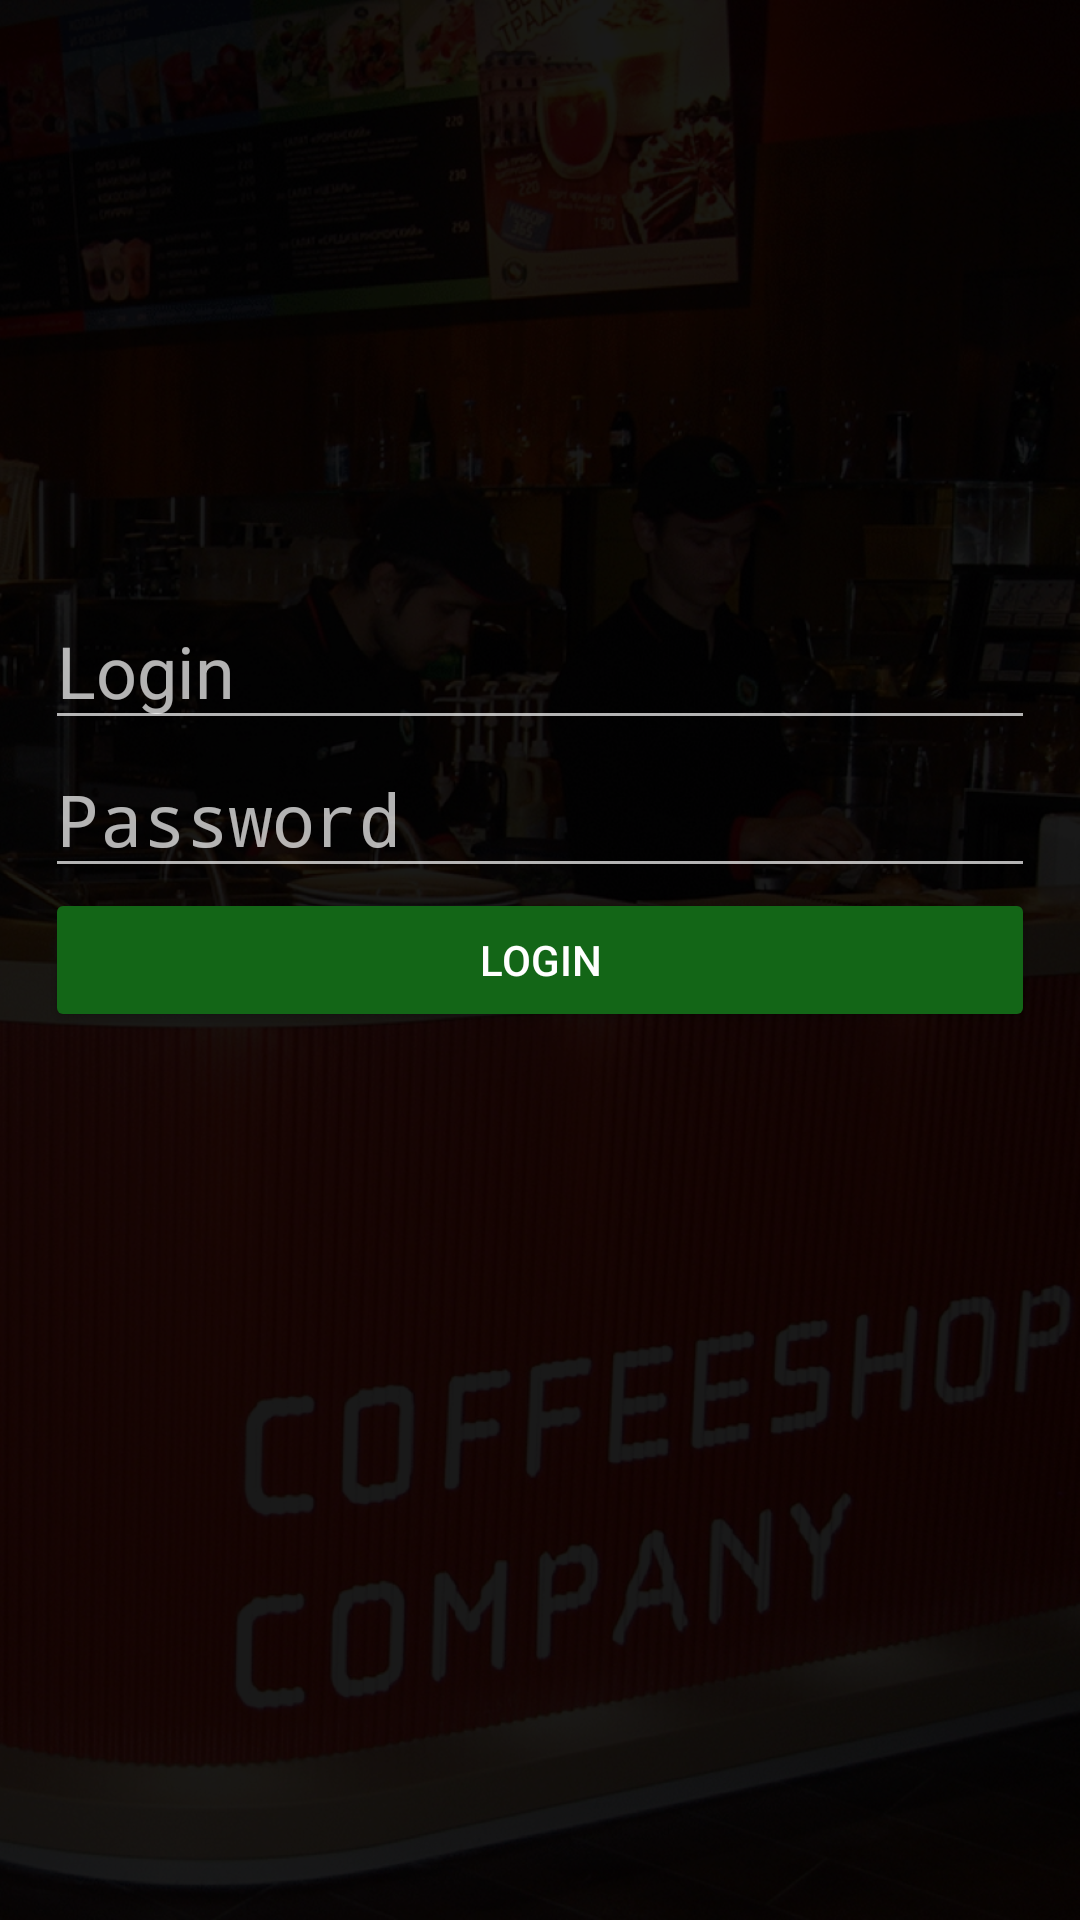

Produce the Android XML layout that renders to this screen, including the resource entries it uses.
<!-- AndroidManifest.xml: activity theme splashScreenTheme -->
<!-- res/layout/fragment_login.xml -->
<?xml version="1.0" encoding="utf-8"?>
<layout
    xmlns:android="http://schemas.android.com/apk/res/android"
    xmlns:app="http://schemas.android.com/apk/res-auto">


    <data>
        <variable
            name="clicker"
            type="ru.coffeeset.cscl.reporter.ui.fragments.login.LoginFragment" />
    </data>


    <android.support.constraint.ConstraintLayout
        android:id="@+id/layout"
        android:layout_width="match_parent"
        android:layout_height="match_parent"
        android:background="@color/transparentBlack90">


        <EditText
            android:id="@+id/edit_login"
            android:layout_width="match_parent"
            android:layout_height="wrap_content"
            android:layout_marginLeft="15dp"
            android:layout_marginRight="15dp"
            android:hint="@string/STR_LOGIN_LOGIN"
            android:inputType="textPersonName|textNoSuggestions"

            android:textColor="@color/textMain"
            android:textSize="24sp"

            app:layout_constraintBottom_toTopOf="@id/edit_password"
            app:layout_constraintLeft_toLeftOf="parent" />

        <Button
            android:id="@+id/button_clear_login"
            android:layout_width="30dp"
            android:layout_height="30dp"
            android:background="?android:attr/selectableItemBackground"
            android:text=""
            android:theme="@style/colorControlHighlight"

            app:layout_constraintBottom_toBottomOf="@id/edit_login"
            app:layout_constraintRight_toRightOf="@id/edit_login"
            app:layout_constraintTop_toTopOf="@id/edit_login" />

        <EditText
            android:id="@+id/edit_password"
            android:layout_width="match_parent"
            android:layout_height="wrap_content"
            android:layout_marginLeft="15dp"
            android:layout_marginRight="15dp"
            android:hint="@string/STR_LOGIN_PASSWORD"
            android:inputType="textPassword"

            android:textColor="@color/textMain"
            android:textSize="24sp"

            app:layout_constraintBottom_toTopOf="@id/button_login"
            app:layout_constraintLeft_toLeftOf="parent" />

        <Button
            android:id="@+id/button_clear_password"
            android:layout_width="30dp"
            android:layout_height="30dp"
            android:background="?android:attr/selectableItemBackground"
            android:text=""
            android:theme="@style/colorControlHighlight"

            app:layout_constraintBottom_toBottomOf="@id/edit_password"
            app:layout_constraintRight_toRightOf="@id/edit_password"
            app:layout_constraintTop_toTopOf="@id/edit_password" />

        <Button
            android:id="@+id/button_login"
            android:layout_width="match_parent"
            android:layout_height="wrap_content"
            android:layout_marginLeft="15dp"
            android:layout_marginRight="15dp"
            android:text="@string/STR_LOGIN_BUTTON"

            android:backgroundTint="@color/buttons"
            android:theme="@style/greenButtons"

            app:layout_constraintBottom_toBottomOf="parent"
            app:layout_constraintLeft_toLeftOf="parent"
            app:layout_constraintTop_toTopOf="parent" />

        <ProgressBar
            android:id="@+id/spinner"
            android:layout_width="match_parent"
            android:layout_height="wrap_content"

            android:visibility="gone"

            app:layout_constraintLeft_toLeftOf="parent"
            app:layout_constraintRight_toRightOf="parent"
            app:layout_constraintTop_toBottomOf="@id/edit_password"/>

    </android.support.constraint.ConstraintLayout>


</layout>
<!-- resources referenced by this layout -->
<resources>
  <color name="buttons">#136617</color>
  <color name="textMain">#ccc</color>
  <color name="transparentBlack90">#e6000000</color>
  <string name="STR_LOGIN_BUTTON">Login</string>
  <string name="STR_LOGIN_LOGIN">Login</string>
  <string name="STR_LOGIN_PASSWORD">Password</string>
  <style name="colorControlHighlight" parent="Reporter.Dark"> 
          <item name="colorControlHighlight">@color/transparentBlack20</item>
      </style>
  <style name="greenButtons" parent="Reporter.Dark"> 
          <item name="colorControlHighlight">@color/transparentBlack60</item>
      </style>
  <style name="splashScreenTheme" parent="Reporter.Dark">
          <item name="android:windowBackground">@drawable/img_splash_screen</item>
      </style>
  <style name="Reporter.Dark" parent="Theme.AppCompat.NoActionBar">
          <item name="colorPrimary">@color/colorPrimary</item>
          <item name="colorPrimaryDark">@color/colorPrimaryDark</item>
          <item name="colorAccent">@color/colorAccent</item>
          <item name="android:windowBackground">@color/mainBackground</item>
      </style>
  <color name="transparentBlack20">#33000000</color>
  <color name="transparentBlack60">#99000000</color>
  <!-- drawable img_splash_screen: jpg bitmap (drawable, 612125 bytes) -->
  <color name="colorPrimary">#101010</color>
  <color name="colorPrimaryDark">#000</color>
  <color name="colorAccent">#167c1a</color>
  <color name="mainBackground">#000000</color>
</resources>
